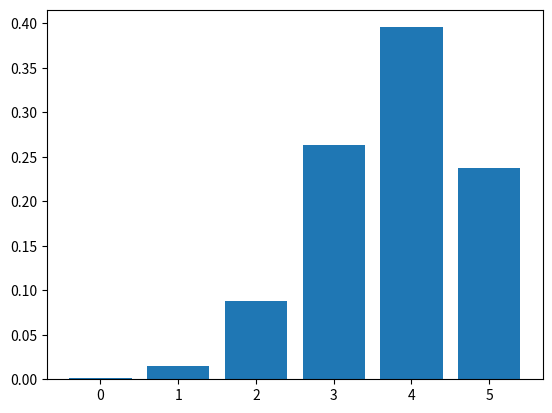

This figure's Python source:
from scipy.stats import binom 
n = 5
p = 0.75
r_values = list(range(n + 1)) 
mean, var = binom.stats(n, p) 
dist = [binom.pmf(r, n, p) for r in r_values ] 
print("r\tp(r)") 
for i in range(n + 1): 
    print(str(r_values[i]) + "\t" + str(dist[i])) 
print("mean = "+str(mean)) 
print("variance = "+str(var))

'''plotagem do gráfico'''

from scipy.stats import binom 
import matplotlib.pyplot as plt 
n = 5
p = 0.75
r_values = list(range(n + 1)) 
dist = [binom.pmf(r, n, p) for r in r_values ] 
plt.bar(r_values, dist) 
plt.show()

